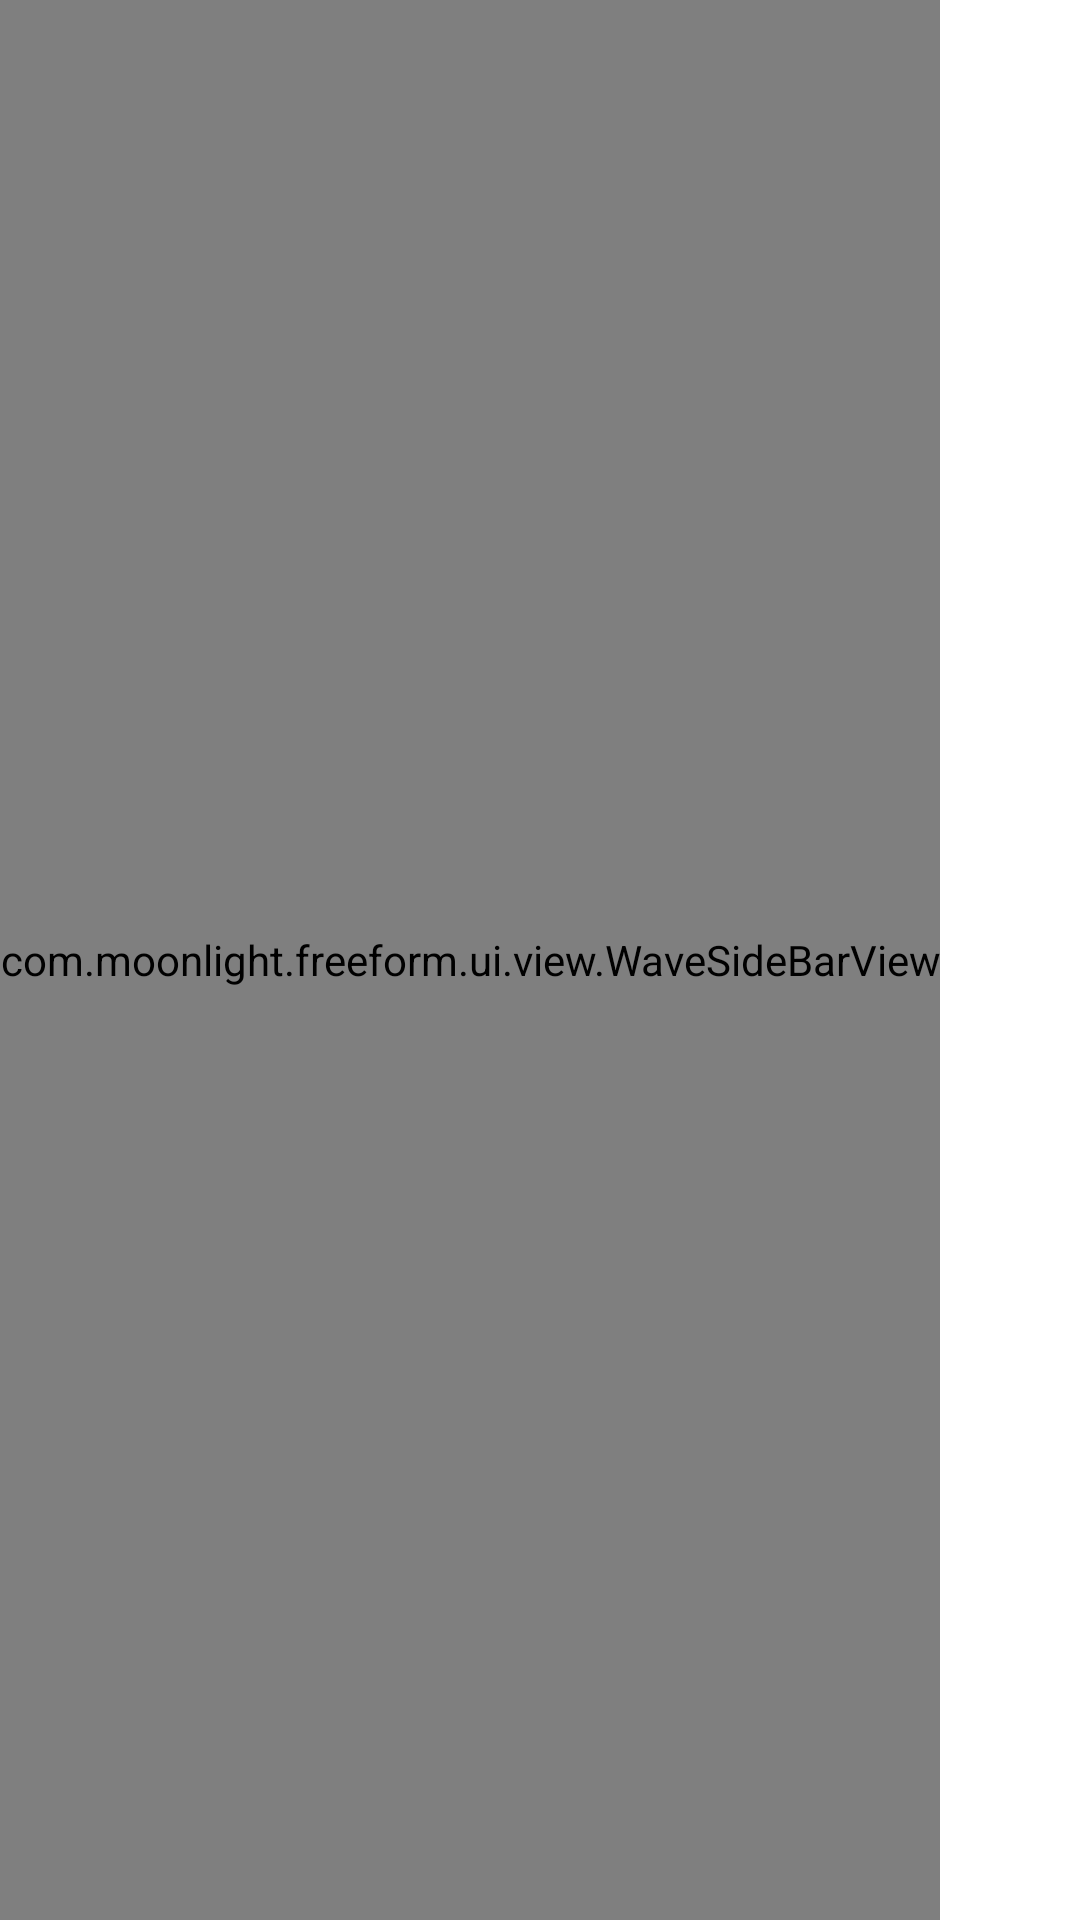

Write the Android layout XML for this screen, with the resource values it uses.
<!-- AndroidManifest.xml: application theme Theme.MiFreeform -->
<!-- res/layout/view_all_apps.xml -->
<?xml version="1.0" encoding="utf-8"?>
<FrameLayout xmlns:android="http://schemas.android.com/apk/res/android"
    android:layout_width="match_parent"
    android:layout_height="match_parent"
    xmlns:app="http://schemas.android.com/apk/res-auto"
    android:background="@drawable/view_corners_bg">

    <androidx.recyclerview.widget.RecyclerView
        android:id="@+id/recyclerView"
        android:layout_width="match_parent"
        android:layout_height="match_parent"
        android:layout_marginEnd="@dimen/wave_sidebar_width" />

    <com.moonlight.freeform.ui.view.WaveSideBarView
        android:id="@+id/waveSideBarView"
        android:layout_width="wrap_content"
        android:layout_height="match_parent"
        android:layout_marginEnd="0dp" />

</FrameLayout>
<!-- resources referenced by this layout -->
<resources>
  <dimen name="wave_sidebar_width">32dp</dimen>
  <style name="Theme.MiFreeform" parent="Base.Theme.MiFreeform" />
  <style name="Base.Theme.MiFreeform" parent="Theme.Material3.DayNight.NoActionBar">
          <item name="colorPrimary">@color/color_primary</item>
          <item name="colorPrimaryVariant">?colorPrimary</item>
          <item name="colorSecondary">?colorPrimary</item>
          <item name="colorSecondaryVariant">?colorSecondary</item>
          <item name="colorOnSecondary">?colorOnPrimary</item>
          
          <item name="colorSurface">@color/color_surface</item>
          <item name="android:colorBackground">?colorSurface</item>
          
          <item name="colorPrimaryDark">?colorSurface</item>
          <item name="android:windowLightStatusBar">?isLightTheme</item>
          <item name="android:navigationBarColor">@android:color/transparent</item>
      </style>
</resources>
